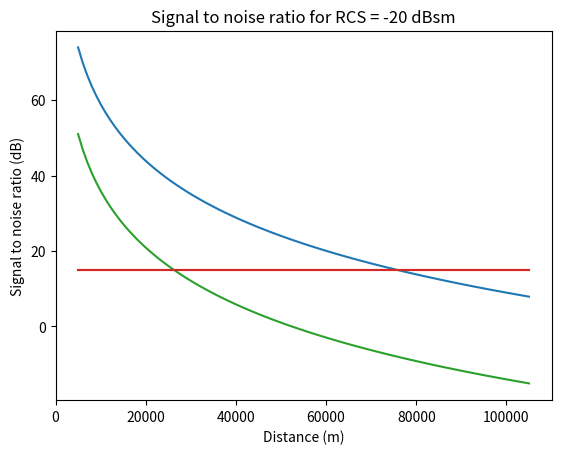

Here is the Python script that generated this plot:
import matplotlib.pyplot as plt
import numpy as np

Pt = 160e3
dB_pt = 10*np.log10(Pt)
f = 9.1e9
c = 3e8
k = 1.381e-23
lambd = c/f
tau = 1.2e-6
T_0 = 290 #K
PRF = 2e3
G_a = 45 #dB
lin_Ga = 10**(G_a/10)
T_d = 18.3e-3
F = 2.5 #dB
lin_F = 10**(F/10)
L = 11.2 #dB
lin_L = 10**(L/10)
atmos_L = 0.16 #dB/km 
lin_atmosL = 10**(atmos_L/10) 
RCS2 = -20 #dBsm
RCS1 = 3
lin_RCS = 10**(RCS1/10) 
R = np.linspace(5e3, 105e3, 100)

SNR1 = (Pt * tau*T_d *(lin_Ga**2)*lin_RCS *(lambd**2)*PRF)/(lin_atmosL*(R/1000)*lin_L*k*T_0*lin_F*(R**4)*(4*np.pi)**3)
SNR1log = 10*np.log10(SNR1)
SNR2 = dB_pt + 10*np.log10(tau) + 10*np.log10(T_d) + 10*np.log10(PRF) + 2*G_a + RCS2 + 2*10*np.log10(lambd) - L -F -atmos_L -10*np.log10(T_0) -40*np.log10(R) - 10*np.log10(R/1000) -30*np.log10(4*np.pi) -10*np.log10(k)
SNR15 = np.ones(100)*15
plt.plot(R,SNR1log)
plt.plot(R, SNR15)
plt.grid()
plt.ylabel("Signal to noise ratio (dB)")
plt.xlabel("Distance (m)")
plt.title("Signal to noise ratio for RCS = 3 dBsm")
# plt.show()

plt.plot(R, SNR2)
plt.plot(R, SNR15)
plt.grid()
plt.ylabel("Signal to noise ratio (dB)")
plt.xlabel("Distance (m)")
plt.title("Signal to noise ratio for RCS = -20 dBsm")
# plt.show()

diff = SNR1log - SNR15   # e.g. SNR_threshold = 0 or 13 dB
idx = np.where(np.diff(np.sign(diff)))[0]
x_cross = R[idx] + (R[idx+1] - R[idx]) * (-diff[idx] / (diff[idx+1] - diff[idx]))
print(f"Maximum range: {x_cross[0]/1e3:.2f} km")

diff2 = SNR2 - SNR15   # e.g. SNR_threshold = 0 or 13 dB
idx2 = np.where(np.diff(np.sign(diff2)))[0]
x_cross2 = R[idx2] + (R[idx2+1] - R[idx2]) * (-diff2[idx2] / (diff2[idx2+1] - diff2[idx2]))
print(f"Maximum range: {x_cross2[0]/1e3:.2f} km")
